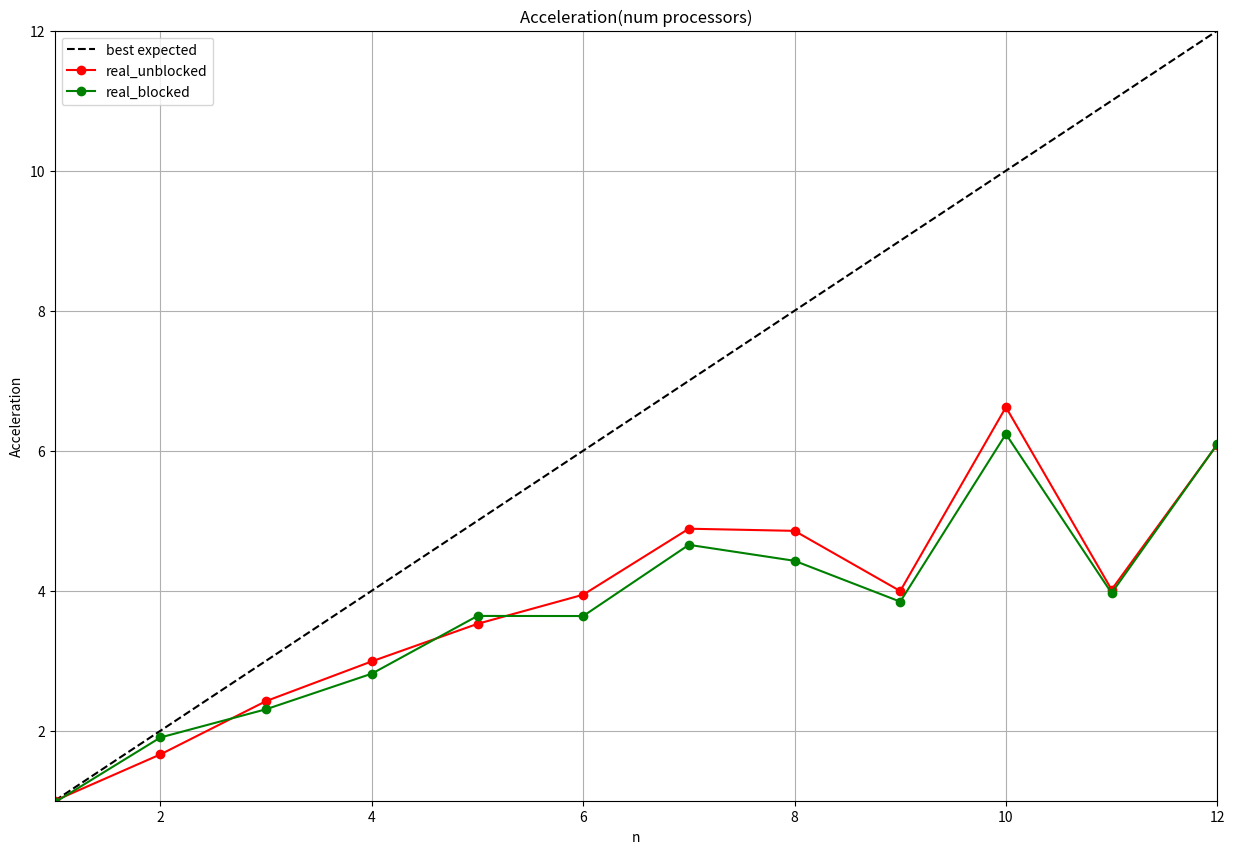

Write the Python code that produced this figure.
import matplotlib.pyplot as plt
x = [i for i in range(1,13)]
t = [13.120541, 7.893350, 5.413650, 4.386797, 3.720060, 3.327431,\
 2.685412, 2.702376, 3.283919, 1.981320, 3.267494, 2.15503]
t2 = [13.445650, 6.891670, 5.686936, 4.660783, 3.604818, 3.606095,\
  2.818223, 2.963527, 3.413399, 2.103339, 3.307905, 2.153178]
acc = [t[0] / t_i for t_i in t]
acc2 = [t[0] / t_i for t_i in t2]
plt.figure(figsize=(15,10))
plt.grid(True)
plt.title('Acceleration(num processors)')
plt.xlabel('n')
plt.ylabel('Acceleration')
plt.plot([1,12],[1,12],'--',color='black',label='best expected')
plt.plot(x,acc,'-o',color='red',label='real_unblocked')
plt.plot(x,acc2,'-o',color='green',label='real_blocked')
plt.legend(loc='best')
plt.savefig("acceleration.jpg")
plt.xlim(1,12);
plt.ylim(1,12);
plt.show()

